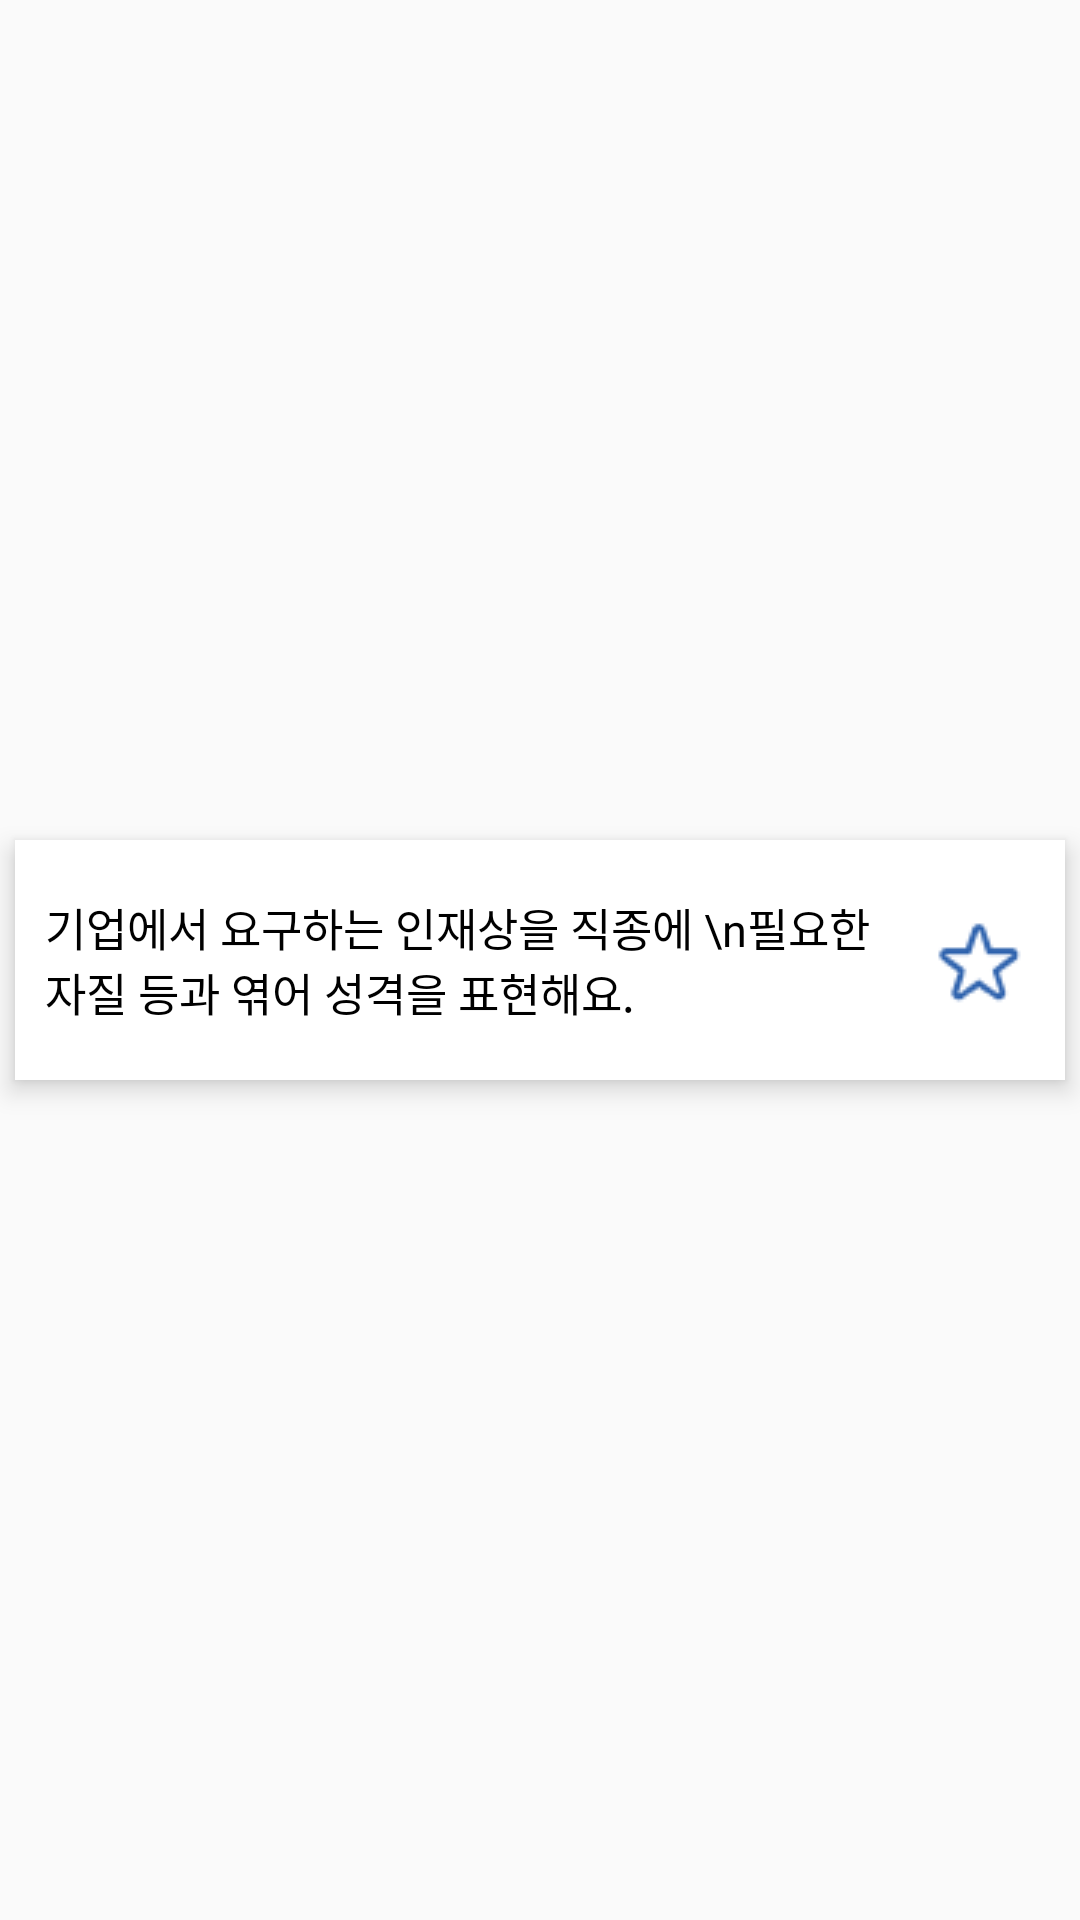

Here is an Android app screen rendered from its layout file. Give the layout XML and the strings, colors and styles it references.
<!-- AndroidManifest.xml: application theme Hasoseo -->
<!-- res/layout/tip.xml -->
<?xml version="1.0" encoding="utf-8"?>
<androidx.constraintlayout.widget.ConstraintLayout
    xmlns:android="http://schemas.android.com/apk/res/android" android:layout_width="match_parent"
    android:layout_height="match_parent">
    <FrameLayout
        android:id="@+id/tiplayout3"
        android:layout_width="match_parent"
        android:layout_height="match_parent"
        android:layout_weight="1">

        <TextView
            android:id="@+id/tip3"
            android:layout_width="match_parent"
            android:layout_height="80dp"
            android:layout_margin="5dp"
            android:layout_gravity="center_vertical"
            android:background="#FFFFFF"
            android:elevation="5dp"
            android:fontFamily="@font/notosanscjkkr_regular"
            android:gravity="center_vertical"
            android:paddingLeft="10dp"
            android:paddingRight="60dp"
            android:text="기업에서 요구하는 인재상을 직종에 \n필요한 자질 등과 엮어 성격을 표현해요."
            android:textSize="15sp" />

        <ImageView
            android:id="@+id/star4"
            android:layout_width="wrap_content"
            android:layout_height="wrap_content"
            android:layout_gravity="right|center_vertical"
            android:layout_marginRight="15dp"
            android:elevation="6dp"
            android:src="@drawable/star_off" />

    </FrameLayout>

</androidx.constraintlayout.widget.ConstraintLayout>
<!-- resources referenced by this layout -->
<resources>
  <!-- drawable star_off: png bitmap (drawable, 823 bytes) -->
  <style name="Hasoseo" parent="Theme.AppCompat.Light.NoActionBar">
          
          <item name="colorPrimary"> #2566FF</item>
          <item name="colorPrimaryDark">#3A00FF</item>
          
          <item name="android:textColor">#000000</item>
          
          <item name="android:itemBackground">#495057</item>
      </style>
</resources>
